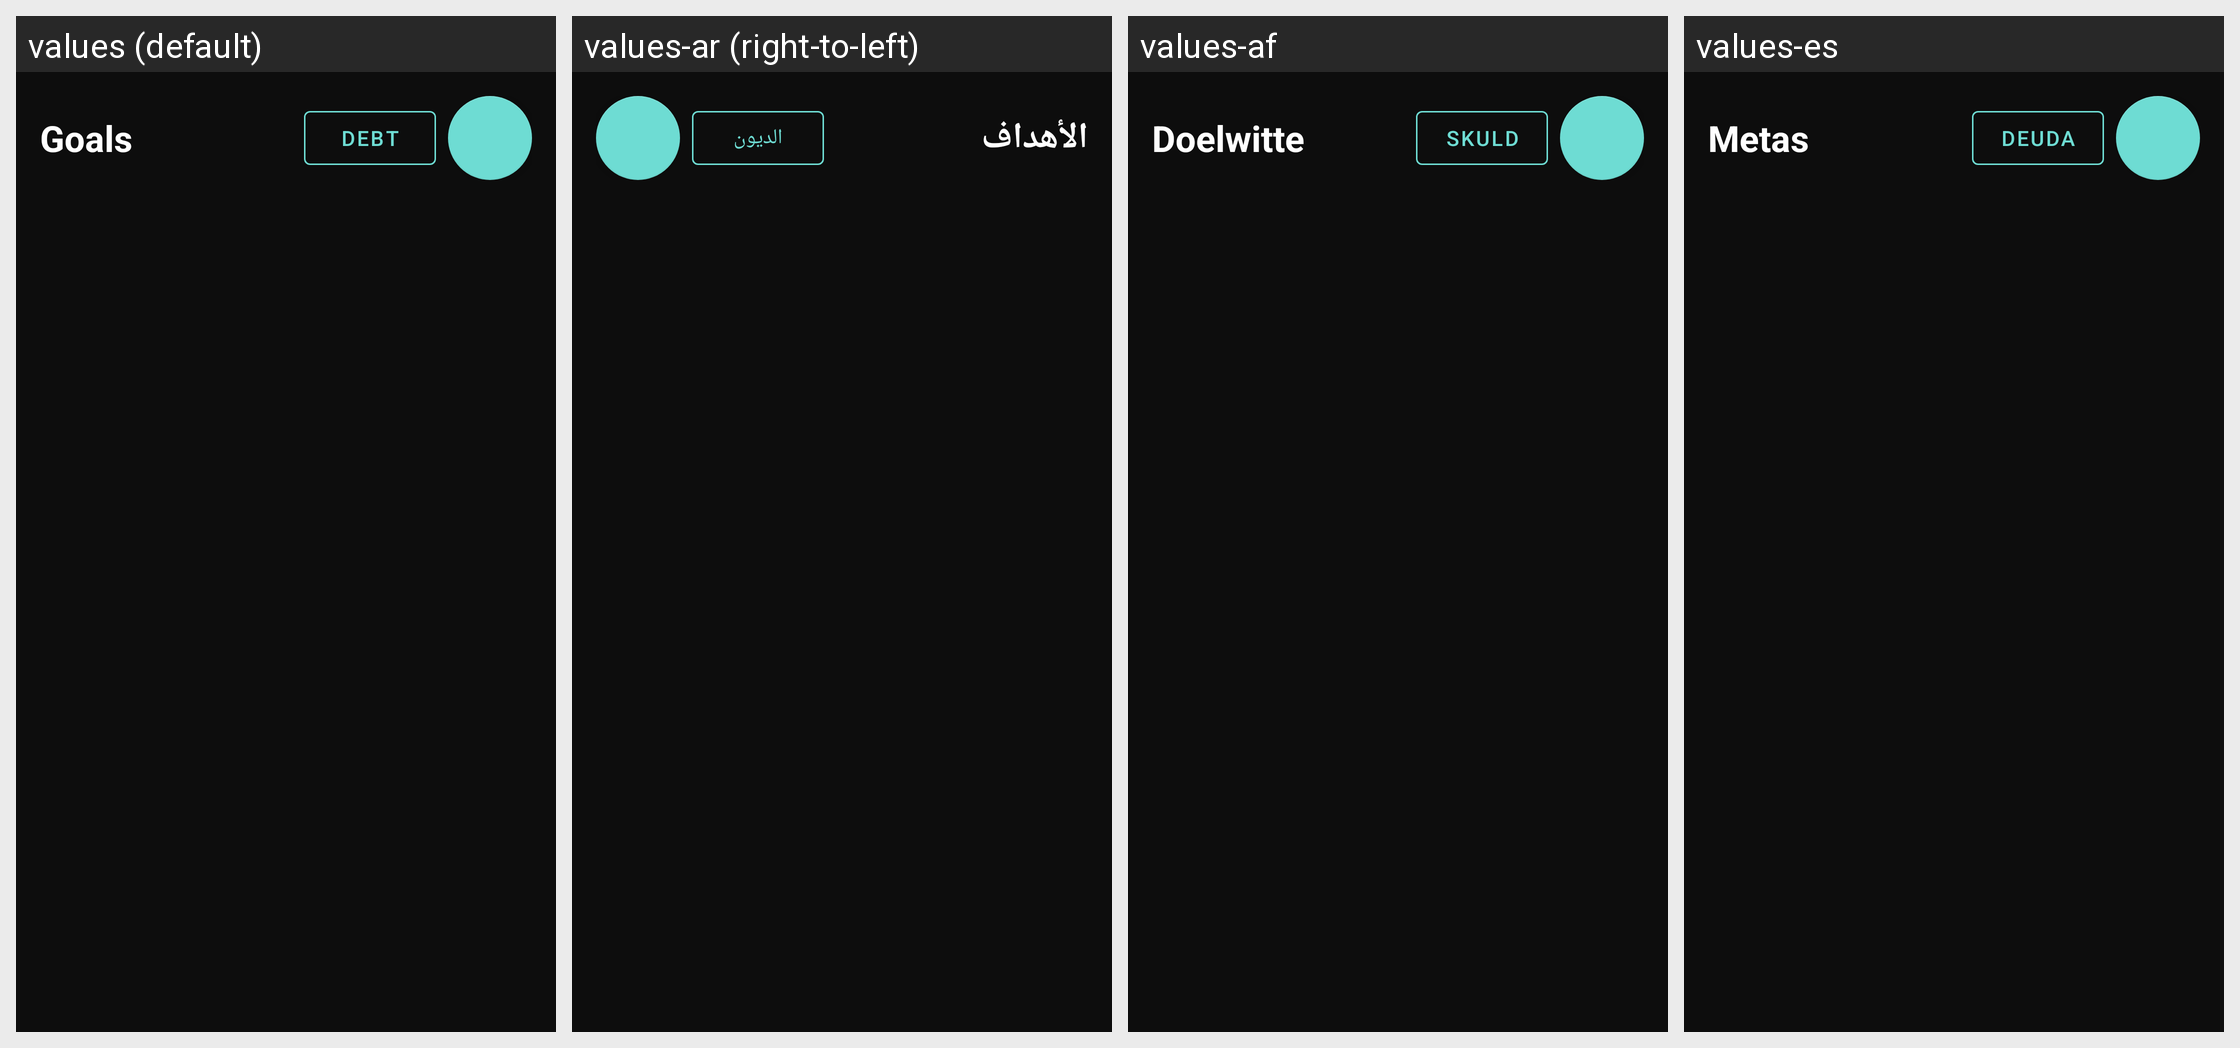

Here is an Android app screen in its default locale and in the app's own translations. Write out the translated-string differences for the strings that appear on this screen.
Android screen res/layout/fragment_goals.xml rendered under 4 locales, left to right: values (default), values-ar (right-to-left), values-af, values-es. Device: Nexus 5 (rendered at 1080×1920; each locale shown at half size, 540×960, under a caption strip naming it); theme Theme.BudgetBuddy.
Other locales in the repository, not shown: values-de, values-it, values-st, values-sw, values-zu.
Strings drawn on this screen, with the default value and each locale's value (text and hints the layout hard-codes, and strings that could not be matched under every locale, appear in the picture but are not listed):

goals
  values: Goals
  values-ar: الأهداف
  values-af: Doelwitte
  values-es: Metas

debt
  values: Debt
  values-ar: الديون
  values-af: Skuld
  values-es: Deuda
